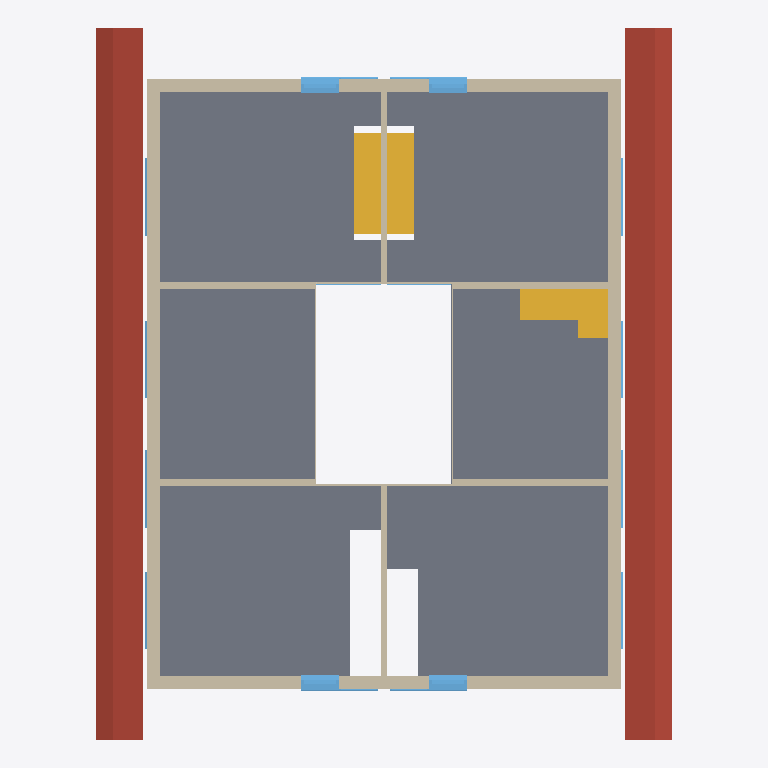
Plan cut of the same IFC building model at storey '131 - DACHGESCHOSS' (level 5.65 m, cut at 7.05 m), seen from above with north up, elements coloured by IFC class: 18 windows (light blue), 16 walls (beige), 3 stairs (yellow), 1 slab (grey), 1 roof (red-brown). Cut surfaces are drawn darker.
Extent 17.0 m × 21.0 m × 11.7 m (x, y, z). Storeys (5): 111 - ERDGESCHOSS at 0.00 m; 121 - 1.OBERGESCHOSS at 2.83 m; 131 - DACHGESCHOSS at 5.65 m; 141 - DACH at 8.47 m; 151 - Lamellen at 11.30 m. Elements (146): 54 IfcWallStandardCase, 54 IfcWindow, 15 IfcDoor, 14 IfcStair, 5 IfcSlab, 3 IfcWall, 1 IfcRoof.

HEADER;
FILE_DESCRIPTION(('ViewDefinition [CoordinationView_V2.0]','RevitIdentifiers [VersionGUID: a748d9ae-5fc7-483f-8aa0-a316050de921, NumberOfSaves: 17]','CoordinateReference [CoordinateBase: Shared Coordinates]'),'2;1');
FILE_NAME('Project Number','2023-11-16T11:44:27+01:00',(''),(''),'ODA SDAI 24.6','Autodesk Revit 24.2.0.63 (ENU) - IFC 24.2.0.63','');
FILE_SCHEMA(('IFC2X3'));
ENDSEC;
DATA;
#104=IFCPROJECT('2x1YFttxr4OvBiL8xtaqeA',#18,'Project Number',$,$,'Project Name','Project Status',(#99),#96);
#131=IFCSITE('3xMs$kp1n46ejeur8tozco',#18,'Default',$,$,#130,$,$,.ELEMENT.,$,$,$,$,$);
#109=IFCBUILDING('0i8UyhEYT3nv9HLlo1H2X7',#18,'Building Name',$,$,#107,$,'Building Name',.ELEMENT.,$,$,$);
#112=IFCBUILDINGSTOREY('22l0eFEGPFGQIvfblAQtgy',#18,'111 - ERDGESCHOSS',$,'Level:1/4" Head',#111,$,'111 - ERDGESCHOSS',.ELEMENT.,0.0);
#116=IFCBUILDINGSTOREY('0EUDJZQib7pBrTgVHJh_ms',#18,'121 - 1.OBERGESCHOSS',$,'Level:1/4" Head',#115,$,'121 - 1.OBERGESCHOSS',.ELEMENT.,2.8249999999999997);
#120=IFCBUILDINGSTOREY('3dVJnkIQ17IP3GXHJ9oszJ',#18,'131 - DACHGESCHOSS',$,'Level:1/4" Head',#119,$,'131 - DACHGESCHOSS',.ELEMENT.,5.6499999999999995);
#124=IFCBUILDINGSTOREY('20ZEjafxTF0BiLS4brrWGI',#18,'141 - DACH',$,'Level:1/4" Head',#123,$,'141 - DACH',.ELEMENT.,8.475);
#128=IFCBUILDINGSTOREY('2u4Wn4YZr9RAAZQYrVh8Jq',#18,'151 - Lamellen',$,'Level:1/4" Head',#127,$,'151 - Lamellen',.ELEMENT.,11.299999999999999);
#14987=IFCSLAB('2UFX_hum15ZQP8rfQ2hTBa',#18,'Holzdecke 142136:Holzdecke 142136:1202116',$,'Holzdecke 142136:Holzdecke 142136',#14941,#14986,'1202116',.FLOOR.);
#21877=IFCROOF('2H$k1pAiH2T8W2uqWhcDEk',#18,'  155173:155173:1202762',$,'  155173:155173',#21395,#21876,'1202762',.NOTDEFINED.);
#22633=IFCWALLSTANDARDCASE('0ZVIYFQNr0sP3ZyLP7_6Tg',#18,' ',$,'Basic Wall::1176',#22621,#22632,'1209036');
#23714=IFCWALLSTANDARDCASE('2WTZnHm_rA_vN8rU_4QeBZ',#18,' ',$,'Basic Wall::1201',#23690,#23713,'1209659');
#23792=IFCWALLSTANDARDCASE('00rhRKdfT8yut5ruNEaTcS',#18,' ',$,'Basic Wall::1202',#23768,#23791,'1209728');
#22424=IFCWALLSTANDARDCASE('2d5_L$AAv1WBYQkgHyHFrb',#18,' ',$,'Basic Wall::1182',#22412,#22423,'1208950');
#22682=IFCWALLSTANDARDCASE('3U9_YM0ybA1AScTQjjWjui',#18,' ',$,'Basic Wall::1174',#22670,#22681,'1209052');
#10526=IFCSTAIR('1azVXxNdn2POY9VYN93ccY',#18,'  99154:99154:1201755',$,'  99154:99154',#10520,$,'1201755',.NOTDEFINED.);
#10151=IFCSTAIR('1nghyUHoH9yBc_lxkBTUjw',#18,'  97882:97882:1201457',$,'  97882:97882',#10145,$,'1201457',.STRAIGHT_RUN_STAIR.);
#10261=IFCSTAIR('2AC_Gmfhz1LvYwUyPOxWan',#18,'  98300:98300:1201557',$,'  98300:98300',#10255,$,'1201557',.STRAIGHT_RUN_STAIR.);
#22473=IFCWALLSTANDARDCASE('1F6NxEW8b7hgcJafh_mgpg',#18,'Holzwand',$,'Basic Wall:Holzwand:1180',#22461,#22472,'1208966');
#21903=IFCWALLSTANDARDCASE('2irPo0fN95hwd6nGWO8xKX',#18,'Holzwand',$,'Basic Wall:Holzwand',#21891,#21902,'1208727');
#21952=IFCWALLSTANDARDCASE('0btdfUgAf1BODjBN4XyqI6',#18,'Holzwand',$,'Basic Wall:Holzwand:1197',#21940,#21951,'1208796');
#21999=IFCWALLSTANDARDCASE('2RQ2xt8jL3z9U7Ow04WNfJ',#18,'Holzwand',$,'Basic Wall:Holzwand:1195',#21987,#21998,'1208812');
#22046=IFCWALLSTANDARDCASE('1XDlXo4IT97OvdyoFppHWZ',#18,'Holzwand',$,'Basic Wall:Holzwand:1193',#22034,#22045,'1208828');
#22344=IFCWALLSTANDARDCASE('3sGwvbH0X0wRT5LbxtOghV',#18,'Holzwand',$,'Basic Wall:Holzwand:1184',#22332,#22343,'1208915');
#19950=IFCWINDOW('0twChapu13_w4zpJbu_lCH',#18,'Fenster 1-tlg. 152419:Fenster 1-tlg. 152419:1202719',$,'Fenster 1-tlg. 152419:Fenster 1-tlg. 152419',#19949,#19946,'1202719',0.4760000000005892,2.290000000000034);
#20428=IFCWINDOW('2QYPHcqxr7vfwqo3a3Chug',#18,'Fenster 1-tlg. 153158:Fenster 1-tlg. 153158:1202726',$,'Fenster 1-tlg. 153158:Fenster 1-tlg. 153158',#20427,#20424,'1202726',0.47600000000038556,2.2900000000001723);
#20906=IFCWINDOW('13y5Vwh65D5QfPXuXTtzED',#18,'Fenster 1-tlg. 153978:Fenster 1-tlg. 153978:1202733',$,'Fenster 1-tlg. 153978:Fenster 1-tlg. 153978',#20905,#20902,'1202733',0.4760000000005675,2.2900000000000684);
#21384=IFCWINDOW('14Jw5NZX19ARNGvZvIq64L',#18,'Fenster 1-tlg. 154717:Fenster 1-tlg. 154717:1202740',$,'Fenster 1-tlg. 154717:Fenster 1-tlg. 154717',#21383,#21380,'1202740',0.4760000000003769,2.290000000000103);
#22163=IFCWALLSTANDARDCASE('1sDERupobB$8G6O8zmS_FC',#18,' ',$,'Basic Wall::1188',#22151,#22162,'1208860');
#23636=IFCWALLSTANDARDCASE('3Ip91QNbHFI9IYnpBcAhv9',#18,' ',$,'Basic Wall::1190',#23612,#23635,'1209576');
#22553=IFCWALLSTANDARDCASE('00NikNq3z8kAwJn0xK23rS',#18,'Holzwand',$,'Basic Wall:Holzwand:1178',#22541,#22552,'1209001');
#22093=IFCWALLSTANDARDCASE('21FF_DgHzF28s1dzPXnAcl',#18,' ',$,'Basic Wall:Basic Wall',#22081,#22092,'1208844');
#22295=IFCWALLSTANDARDCASE('2vPa_8WInC1fLjRjt9C8qD',#18,' ',$,'Basic Wall::1186',#22283,#22294,'1208899');
#6835=IFCWINDOW('1WphXt_vH28gibjB36MBJX',#18,'Fenster 1-tlg. 84087:Fenster 1-tlg. 84087:1201044',$,'Fenster 1-tlg. 84087:Fenster 1-tlg. 84087',#6834,#6831,'1201044',2.2900000000000253,0.47600000000009973);
#7791=IFCWINDOW('1wNz$Jk7T8bRZuyr$50F$r',#18,'Fenster 1-tlg. 85565:Fenster 1-tlg. 85565:1201058',$,'Fenster 1-tlg. 85565:Fenster 1-tlg. 85565',#7790,#7787,'1201058',2.290000000000012,0.47600000000009973);
#11962=IFCWINDOW('0Mhu7dDZb6uuydnldMHXlp',#18,'Fenster 1-tlg. 101374:Fenster 1-tlg. 101374:1201869',$,'Fenster 1-tlg. 101374:Fenster 1-tlg. 101374',#11961,#11958,'1201869',2.2900000000000165,0.47600000000013437);
#12918=IFCWINDOW('3D5cugeFj80ugkL_DyX23E',#18,'Fenster 1-tlg. 102852:Fenster 1-tlg. 102852:1201883',$,'Fenster 1-tlg. 102852:Fenster 1-tlg. 102852',#12917,#12914,'1201883',2.2900000000000253,0.47600000000006504);
#7313=IFCWINDOW('3Vp5sAQffBYgHJGQphqffB',#18,'Fenster 1-tlg. 84826:Fenster 1-tlg. 84826:1201051',$,'Fenster 1-tlg. 84826:Fenster 1-tlg. 84826',#7312,#7309,'1201051',2.2900000000000382,0.47600000000009973);
#8269=IFCWINDOW('1wF7xs81n3HRbhXc9AViie',#18,'Fenster 1-tlg. 86304:Fenster 1-tlg. 86304:1201065',$,'Fenster 1-tlg. 86304:Fenster 1-tlg. 86304',#8268,#8265,'1201065',2.290000000000034,0.47600000000006504);
#12440=IFCWINDOW('2JxD_iclD7gP_uM4bW3fnJ',#18,'Fenster 1-tlg. 102113:Fenster 1-tlg. 102113:1201876',$,'Fenster 1-tlg. 102113:Fenster 1-tlg. 102113',#12439,#12436,'1201876',2.2900000000000165,0.47600000000006504);
#13396=IFCWINDOW('0nqVFTn0PAseHOa6yHOXgd',#18,'Fenster 1-tlg. 103591:Fenster 1-tlg. 103591:1201890',$,'Fenster 1-tlg. 103591:Fenster 1-tlg. 103591',#13395,#13392,'1201890',2.2900000000000165,0.47600000000009973);
#9022=IFCWINDOW('14zTdvNlHE6vIZT23mX7NC',#18,'Fenster 1-tlg. 93284:Fenster 1-tlg. 93284:1201325',$,'Fenster 1-tlg. 93284:Fenster 1-tlg. 93284',#9021,#9018,'1201325',0.4760000000001993,2.290000000000034);
#9500=IFCWINDOW('1x06cr7inA_ODIbEUwnXmc',#18,'Fenster 1-tlg. 94021:Fenster 1-tlg. 94021:1201332',$,'Fenster 1-tlg. 94021:Fenster 1-tlg. 94021',#9499,#9496,'1201332',0.4760000000003033,2.2900000000000684);
#11006=IFCWINDOW('2JUks6hcH9KA7siCGhf7BG',#18,'Fenster 1-tlg. 99851:Fenster 1-tlg. 99851:1201855',$,'Fenster 1-tlg. 99851:Fenster 1-tlg. 99851',#11005,#11002,'1201855',0.4760000000002123,2.290000000000034);
#11484=IFCWINDOW('0eyHpVX_fF0e$otZ_dF_mu',#18,'Fenster 1-tlg. 100588:Fenster 1-tlg. 100588:1201862',$,'Fenster 1-tlg. 100588:Fenster 1-tlg. 100588',#11483,#11480,'1201862',0.476000000000273,2.290000000000034);
#14932=IFCWINDOW('06QWKhlkP49AlkX6DYL0g4',#18,'Fenster 2-tlg. 105838:Fenster 2-tlg. 105838:1201913',$,'Fenster 2-tlg. 105838:Fenster 2-tlg. 105838',#14931,#14928,'1201913',0.17800000000002883,1.9000000000000186);
#14128=IFCWINDOW('0wCMYMF9D0jv2KwOHyB7VZ',#18,'Fenster 2-tlg.:Fenster 2-tlg.:1201897',$,'Fenster 2-tlg.:Fenster 2-tlg.',#14127,#14124,'1201897',0.17800000000002883,1.9000000000000186);
ENDSEC;